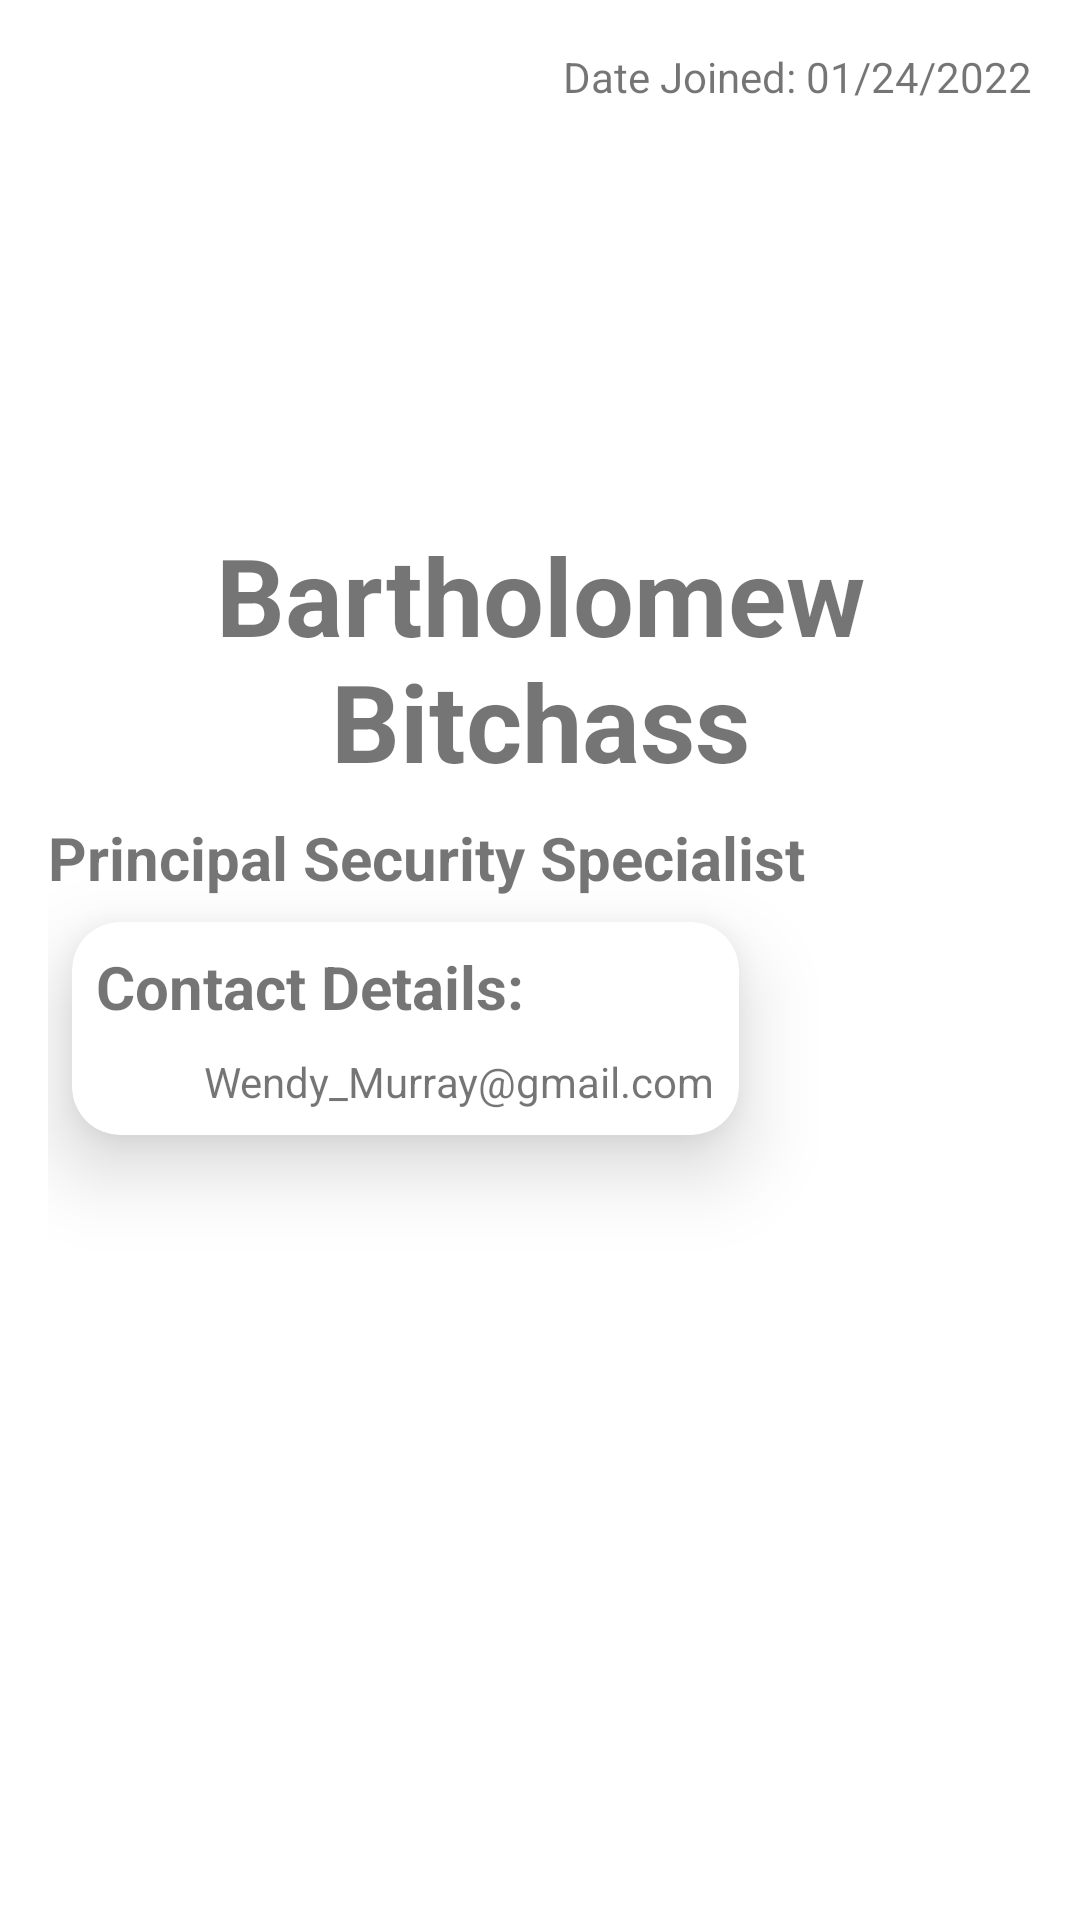

Android layout source for this screen:
<!-- AndroidManifest.xml: application theme Theme.VirginMoney -->
<!-- res/layout/fragment_profile.xml -->
<?xml version="1.0" encoding="utf-8"?>
<androidx.constraintlayout.widget.ConstraintLayout xmlns:android="http://schemas.android.com/apk/res/android"
    android:layout_width="match_parent"
    android:layout_height="match_parent"
    xmlns:app="http://schemas.android.com/apk/res-auto"
    android:padding="16dp">

    <ImageView
        android:id="@+id/profilePicture"
        android:layout_width="150dp"
        android:layout_height="150dp"
        android:src="@drawable/ic_home_black_24dp"
        app:layout_constraintTop_toTopOf="parent"
        app:layout_constraintStart_toStartOf="parent"/>

    <TextView
        android:layout_width="0dp"
        android:layout_height="wrap_content"
        android:paddingLeft="8dp"
        android:text="Date Joined: 01/24/2022"
        android:textAlignment="textEnd"
        app:layout_constraintEnd_toEndOf="parent"
        app:layout_constraintTop_toTopOf="parent"
        app:layout_constraintStart_toEndOf="@id/profilePicture"/>


    <TextView
        android:id="@+id/profileName"
        android:layout_width="0dp"
        android:layout_height="wrap_content"
        android:layout_marginTop="8dp"
        android:maxLines="2"
        android:textSize="36dp"
        android:textAlignment="center"
        android:textStyle="bold"
        android:text="Bartholomew Bitchass"
        app:layout_constraintTop_toBottomOf="@id/profilePicture"
        app:layout_constraintStart_toStartOf="parent"/>

    <TextView
        android:id="@+id/profileJob"
        android:layout_width="0dp"
        android:layout_height="wrap_content"
        android:paddingTop="8dp"
        android:text="Principal Security Specialist"
        android:textSize="20dp"
        android:textStyle="bold"
        app:layout_constraintTop_toBottomOf="@id/profileName"
        app:layout_constraintStart_toStartOf="parent"/>

    <androidx.cardview.widget.CardView
        android:layout_width="wrap_content"
        android:layout_height="wrap_content"
        app:cardElevation="16dp"
        app:cardCornerRadius="16dp"
        android:layout_margin="8dp"
        app:layout_constraintTop_toBottomOf="@id/profileJob"
        app:layout_constraintStart_toStartOf="parent">

        <androidx.constraintlayout.widget.ConstraintLayout
            android:layout_width="match_parent"
            android:layout_height="wrap_content"
            app:layout_constraintTop_toBottomOf="@id/profileJob"
            app:layout_constraintStart_toStartOf="parent"
            app:layout_constraintEnd_toEndOf="parent">

            <TextView
                android:id="@+id/contactDetails"
                android:layout_width="0dp"
                android:layout_height="wrap_content"
                android:paddingTop="8dp"
                android:paddingLeft="8dp"
                android:text="Contact Details:"
                android:textSize="20dp"
                android:textStyle="bold"
                app:layout_constraintTop_toTopOf="parent"
                app:layout_constraintStart_toStartOf="parent"/>

            <ImageView
                android:id="@+id/emailIcon"
                android:layout_width="36dp"
                android:layout_height="36dp"
                android:padding="8dp"
                android:src="@drawable/ic_email"
                app:layout_constraintTop_toBottomOf="@id/contactDetails"
                app:layout_constraintStart_toStartOf="parent"/>

            <TextView
                android:id="@+id/profileEmail"
                android:layout_width="0dp"
                android:layout_height="wrap_content"
                android:paddingLeft="8dp"
                android:paddingRight="8dp"
                android:gravity="center"
                android:text="Wendy_Murray@gmail.com"
                app:layout_constraintTop_toBottomOf="@id/contactDetails"
                app:layout_constraintBottom_toBottomOf="parent"
                app:layout_constraintStart_toEndOf="@id/emailIcon"
                />

        </androidx.constraintlayout.widget.ConstraintLayout>

    </androidx.cardview.widget.CardView>

</androidx.constraintlayout.widget.ConstraintLayout>
<!-- resources referenced by this layout -->
<resources>
  <style name="Theme.VirginMoney" parent="Theme.MaterialComponents.DayNight.DarkActionBar">
          
          <item name="colorPrimary">@color/brand_color</item>
          <item name="colorPrimaryVariant">@color/second_brand_color</item>
          <item name="colorOnPrimary">@color/white</item>
          
          <item name="colorSecondary">@color/teal_200</item>
          <item name="colorSecondaryVariant">@color/teal_700</item>
          <item name="colorOnSecondary">@color/black</item>
          
          <item name="android:statusBarColor">?attr/colorPrimaryVariant</item>
          
      </style>
  <color name="brand_color">#C40202</color>
  <color name="second_brand_color">#E54A4A</color>
  <color name="white">#FFFFFFFF</color>
  <color name="teal_200">#FF03DAC5</color>
  <color name="teal_700">#FF018786</color>
  <color name="black">#FF000000</color>
</resources>
